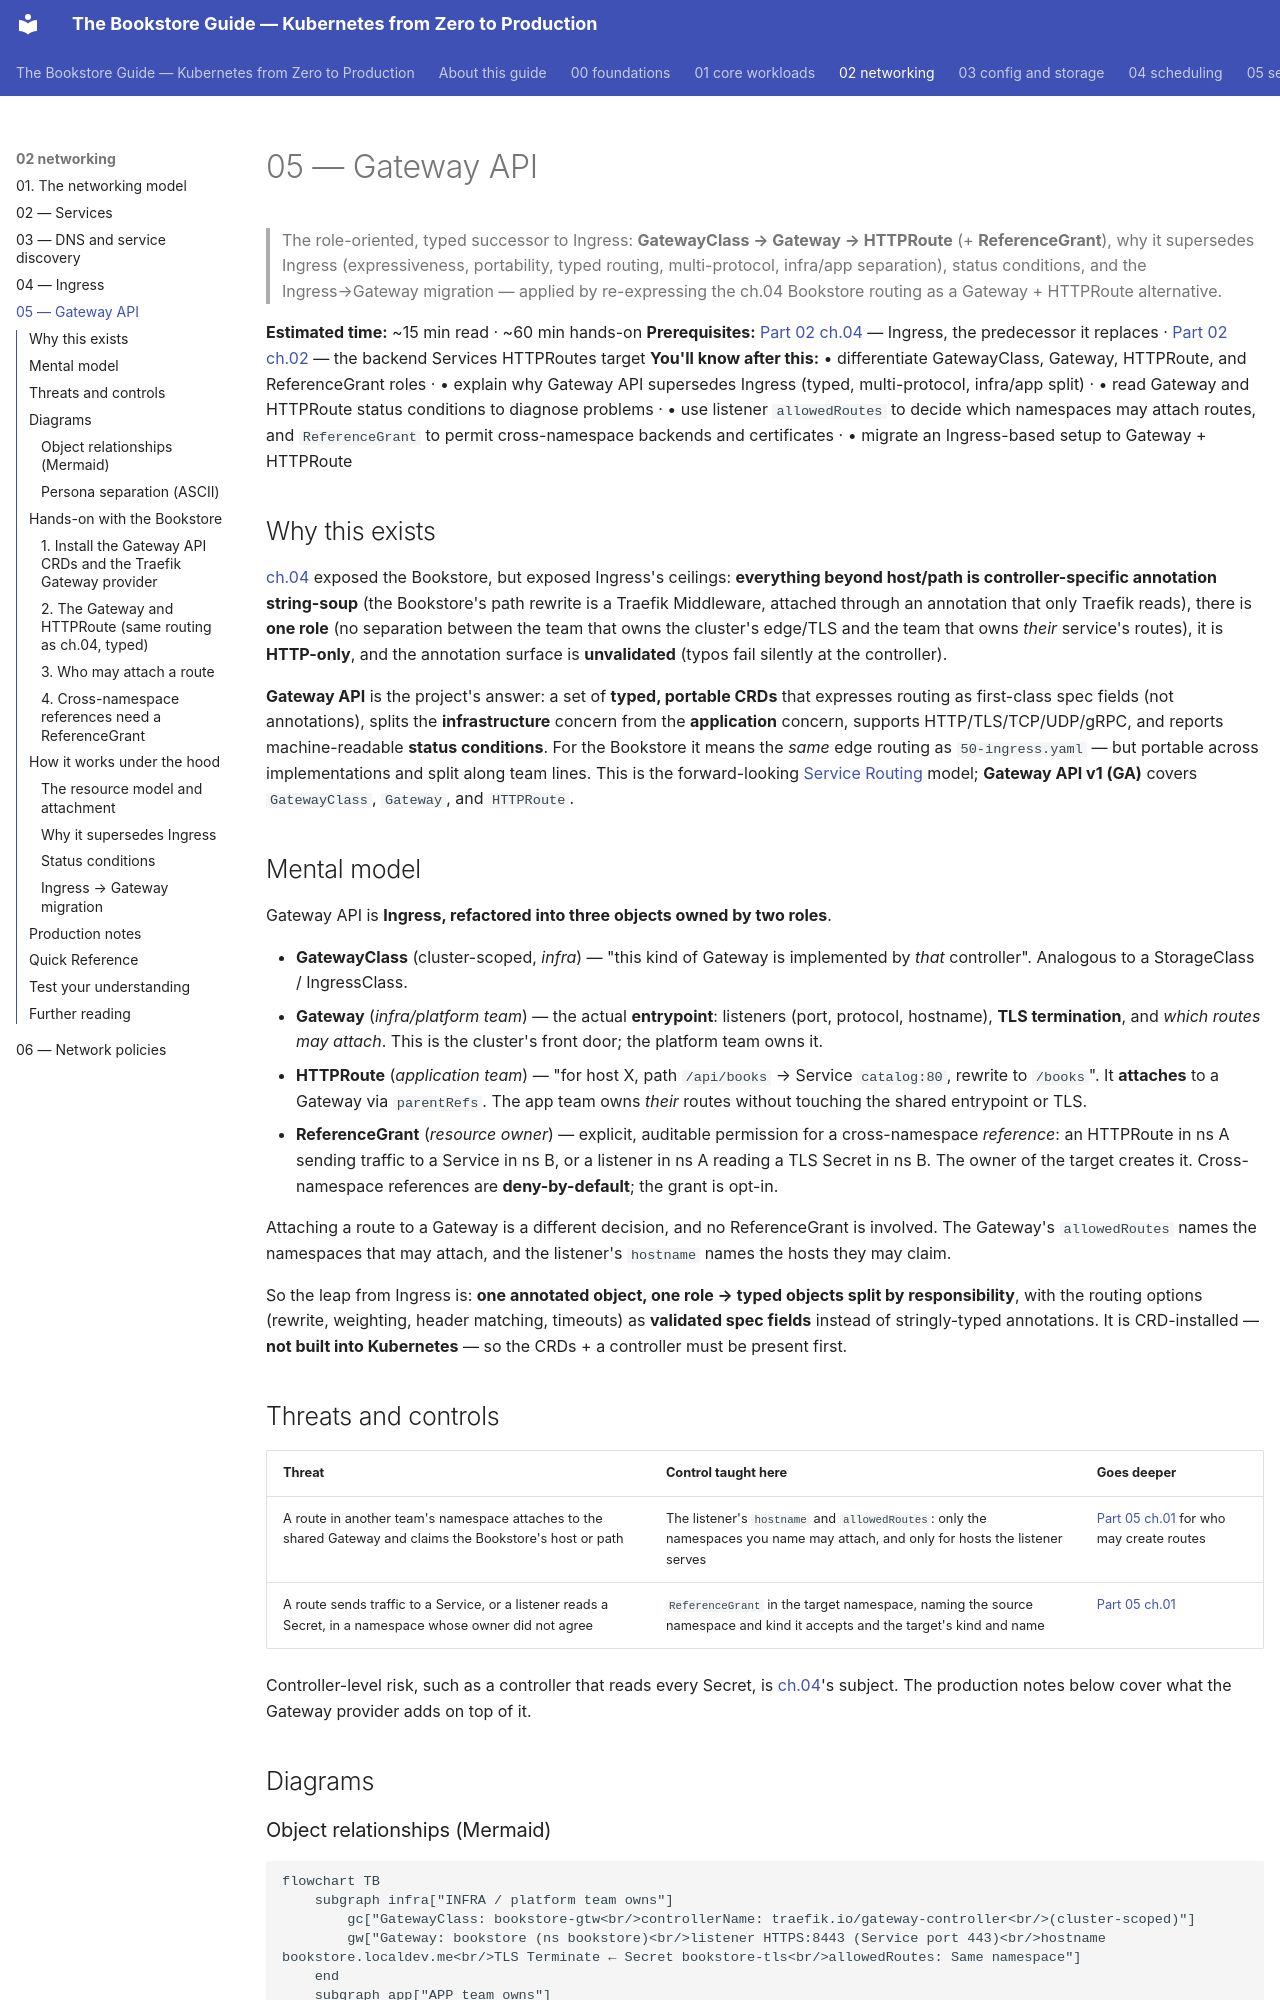

repository: abd-ulbasit/bookstore-kubernetes-guide · page: 02-networking/05-gateway-api/index.html · generator: mkdocs

# 05 — Gateway API

> The role-oriented, typed successor to Ingress:
> **GatewayClass → Gateway → HTTPRoute** (+ **ReferenceGrant**), why it
> supersedes Ingress (expressiveness, portability, typed routing,
> multi-protocol, infra/app separation), status conditions, and the
> Ingress→Gateway migration — applied by re-expressing the ch.04 Bookstore
> routing as a Gateway + HTTPRoute alternative.

**Estimated time:** ~15 min read · ~60 min hands-on
**Prerequisites:** [Part 02 ch.04](04-ingress.md) — Ingress, the predecessor it replaces · [Part 02 ch.02](02-services.md) — the backend Services HTTPRoutes target
**You'll know after this:** • differentiate GatewayClass, Gateway, HTTPRoute, and ReferenceGrant roles · • explain why Gateway API supersedes Ingress (typed, multi-protocol, infra/app split) · • read Gateway and HTTPRoute status conditions to diagnose problems · • use listener `allowedRoutes` to decide which namespaces may attach routes, and `ReferenceGrant` to permit cross-namespace backends and certificates · • migrate an Ingress-based setup to Gateway + HTTPRoute

<!-- tags: networking, gateway-api, httproute, referencegrant, l7 -->

## Why this exists

[ch.04](04-ingress.md) exposed the Bookstore, but exposed Ingress's ceilings:
**everything beyond host/path is controller-specific annotation string-soup**
(the Bookstore's path rewrite is a Traefik Middleware, attached through an
annotation that only Traefik reads), there is **one role** (no separation
between the team that owns the cluster's edge/TLS and the team that owns
*their* service's routes), it is **HTTP-only**, and the annotation surface is
**unvalidated** (typos fail silently at the controller).

**Gateway API** is the project's answer: a set of **typed, portable CRDs** that
expresses routing as first-class spec fields (not annotations), splits the
**infrastructure** concern from the **application** concern, supports
HTTP/TLS/TCP/UDP/gRPC, and reports machine-readable **status conditions**. For
the Bookstore it means the *same* edge routing as `50-ingress.yaml` — but
portable across implementations and split along team lines. This is the
forward-looking [Service Routing](#further-reading) model; **Gateway API v1
(GA)** covers `GatewayClass`, `Gateway`, and `HTTPRoute`.

## Mental model

Gateway API is **Ingress, refactored into three objects owned by two roles**.

- **GatewayClass** (cluster-scoped, *infra*) — "this kind of Gateway is
  implemented by *that* controller". Analogous to a StorageClass / IngressClass.
- **Gateway** (*infra/platform team*) — the actual **entrypoint**: listeners
  (port, protocol, hostname), **TLS termination**, and *which routes may
  attach*. This is the cluster's front door; the platform team owns it.
- **HTTPRoute** (*application team*) — "for host X, path `/api/books` →
  Service `catalog:80`, rewrite to `/books`". It **attaches** to a Gateway via
  `parentRefs`. The app team owns *their* routes without touching the shared
  entrypoint or TLS.
- **ReferenceGrant** (*resource owner*) — explicit, auditable permission for a
  cross-namespace *reference*: an HTTPRoute in ns A sending traffic to a
  Service in ns B, or a listener in ns A reading a TLS Secret in ns B. The
  owner of the target creates it. Cross-namespace references are
  **deny-by-default**; the grant is opt-in.

Attaching a route to a Gateway is a different decision, and no ReferenceGrant
is involved. The Gateway's `allowedRoutes` names the namespaces that may
attach, and the listener's `hostname` names the hosts they may claim.

So the leap from Ingress is: **one annotated object, one role → typed objects
split by responsibility**, with the routing options (rewrite, weighting,
header matching, timeouts) as **validated spec fields** instead of
stringly-typed annotations. It is CRD-installed — **not built into
Kubernetes** — so the CRDs + a controller must be present first.

## Threats and controls

| Threat | Control taught here | Goes deeper |
|---|---|---|
| A route in another team's namespace attaches to the shared Gateway and claims the Bookstore's host or path | The listener's `hostname` and `allowedRoutes`: only the namespaces you name may attach, and only for hosts the listener serves | [Part 05 ch.01](../05-security/01-authn-authz-rbac.md) for who may create routes |
| A route sends traffic to a Service, or a listener reads a Secret, in a namespace whose owner did not agree | `ReferenceGrant` in the target namespace, naming the source namespace and kind it accepts and the target's kind and name | [Part 05 ch.01](../05-security/01-authn-authz-rbac.md) |

Controller-level risk, such as a controller that reads every Secret, is
[ch.04](04-ingress.md)'s subject. The production notes below cover what the
Gateway provider adds on top of it.

## Diagrams
